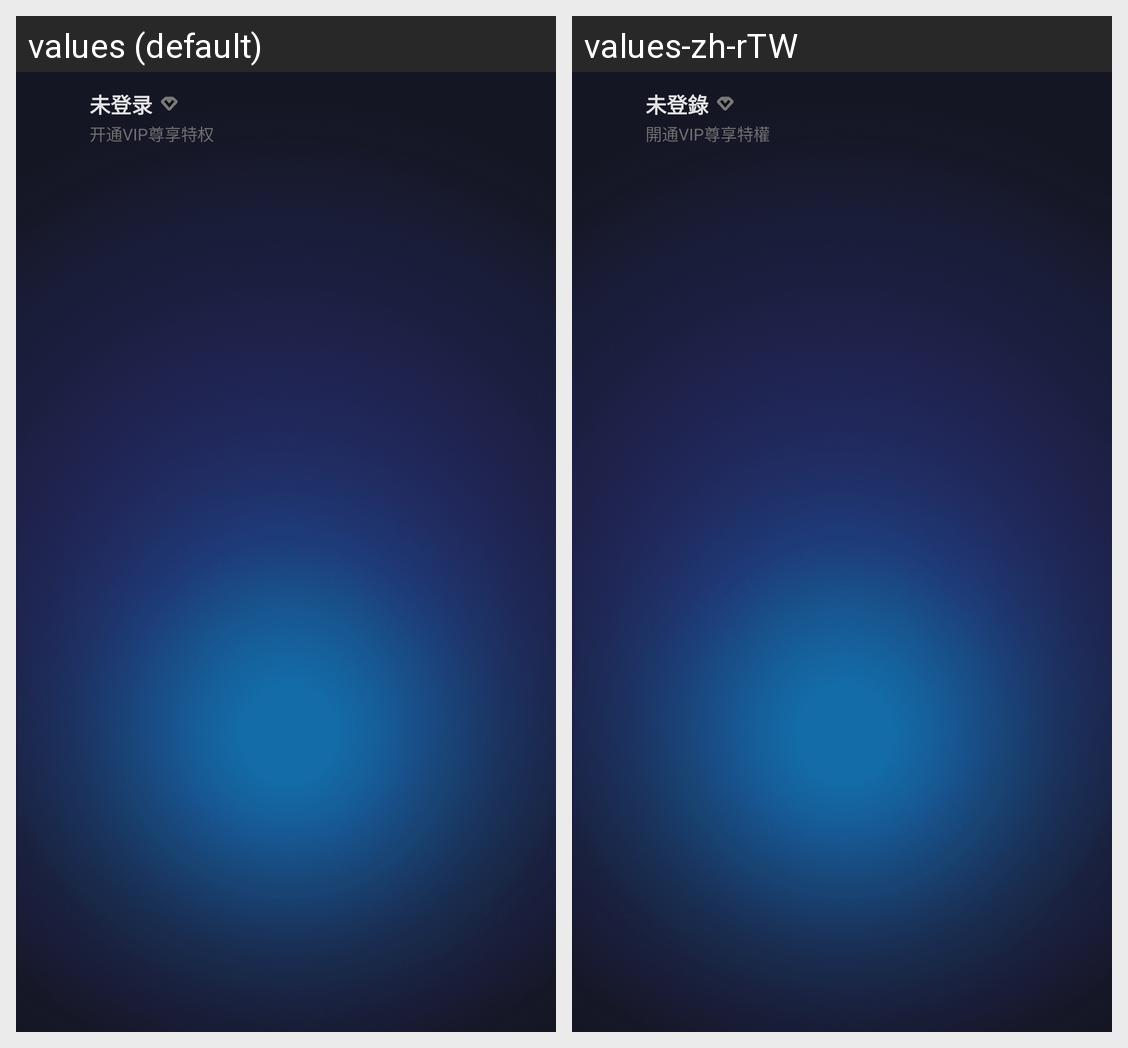

Translations of the strings shown on this Android screen, per locale in the grid:
Android screen res/layout/activity_open_vip.xml rendered under 2 locales, left to right: values (default), values-zh-rTW. Device: Nexus 5 (rendered at 1080×1920; each locale shown at half size, 540×960, under a caption strip naming it); theme AppTheme.
Strings drawn on this screen, with the default value and each locale's value (text and hints the layout hard-codes, and strings that could not be matched under every locale, appear in the picture but are not listed):

noLogin
  values: 未登录
  values-zh-rTW: 未登錄

openVipTips
  values: 开通VIP尊享特权
  values-zh-rTW: 開通VIP尊享特權
